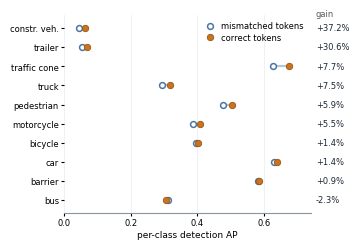

Source code (Python): (Note: this script raises an exception after producing the figure.)
"""수정(2026-09-16): IV 논문 — 클래스별 언어 기여를 표(tab:lang_class) 대신
덤벨 차트로 가시화. 흑백 인쇄 대응(회색조, 열린/채운 마커), 1단 폭(3.45in).
데이터는 수정(2026-09-28) 대표모델 s2hr(896x448, 2단계 완주) 소거 실측으로 교체."""
import matplotlib
matplotlib.use("Agg")
import matplotlib.pyplot as plt
from matplotlib.lines import Line2D

plt.rcParams.update({"font.family": "DejaVu Sans", "font.size": 6.5})

rows = [  # (class, mismatched, correct, gain%)  수정(2026-09-28): s2hr 실측
    ("constr. veh.", 0.0465, 0.0637, "+37.2"),
    ("trailer",      0.0533, 0.0696, "+30.6"),
    ("traffic cone", 0.6259, 0.6740, "+7.7"),
    ("truck",        0.2954, 0.3175, "+7.5"),
    ("pedestrian",   0.4765, 0.5047, "+5.9"),
    ("motorcycle",   0.3860, 0.4071, "+5.5"),
    ("bicycle",      0.3951, 0.4007, "+1.4"),
    ("car",          0.6291, 0.6378, "+1.4"),
    ("barrier",      0.5809, 0.5863, "+0.9"),
    ("bus",          0.3123, 0.3052, "-2.3"),
]

fig, ax = plt.subplots(figsize=(3.45, 2.35))
ys = range(len(rows) - 1, -1, -1)          # 이득 큰 클래스가 위
for y, (name, a, b, g) in zip(ys, rows):
    ax.plot([a, b], [y, y], color="#B9C6D2", lw=1.6, zorder=1,
            solid_capstyle="round")
    ax.plot(a, y, "o", ms=4.2, mfc="white", mec="#4A76A8", mew=1.1, zorder=2)
    ax.plot(b, y, "o", ms=4.6, mfc="#C9741F", mec="#9A5512", mew=0.6, zorder=3)
    ax.text(0.755, y, g + "\\%" if False else g + "%", va="center", ha="left",
            fontsize=6.0, color="#1C2733")
ax.text(0.755, len(rows) - 0.25, "gain", fontsize=6.0, color="0.35",
        ha="left", va="center")

ax.set_yticks(list(ys))
ax.set_yticklabels([r[0] for r in rows], fontsize=6.2)
ax.set_xlim(0, 0.74); ax.set_ylim(-0.7, len(rows) - 0.3)
ax.set_xticks([0, 0.2, 0.4, 0.6])
ax.set_xlabel("per-class detection AP", fontsize=6.5, labelpad=2)
ax.tick_params(axis="both", length=2, pad=1.5, labelsize=6.0)
ax.grid(axis="x", color="#ECEFF2", lw=0.6, zorder=0)
for sp in ("top", "right", "left"):
    ax.spines[sp].set_visible(False)
ax.spines["bottom"].set_color("#8A94A0")

handles = [
    Line2D([], [], marker="o", ls="", mfc="white", mec="#4A76A8", mew=1.1, ms=4.2,
           label="mismatched tokens"),
    Line2D([], [], marker="o", ls="", mfc="#C9741F", mec="#9A5512", mew=0.6, ms=4.6,
           label="correct tokens"),
]
ax.legend(handles=handles, loc="upper right", bbox_to_anchor=(0.99, 0.99),
          frameon=False, fontsize=6.0, handletextpad=0.3, borderaxespad=0.2,
          labelspacing=0.3)

fig.tight_layout(pad=0.3)
fig.savefig("docs/iv/figures/lang_class.pdf")
fig.savefig("docs/iv/figures/lang_class.png", dpi=220)
print("저장 완료")
